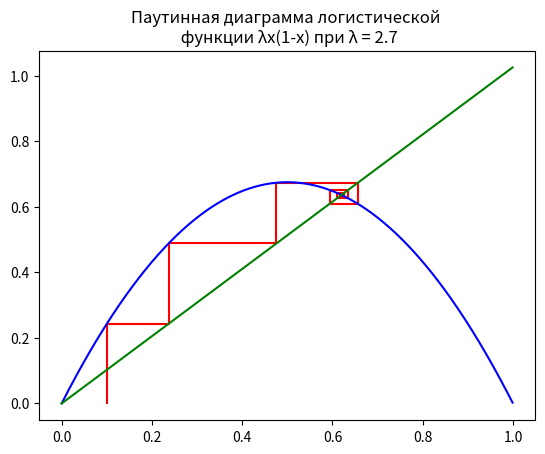

Write Python code to recreate this figure.
import matplotlib.pyplot as plt
from numpy import *
a=2.7
x1=0.62
def ff(x):
        return a*x*(1-x)
b=a*x1*(1-x1)/x1
def fl(x):
        return b*x
x=0.1
y=0
Y=[]
X=[]
for i in arange(1,30,1):
        X.append(x)
        Y.append(y)
        y=ff(x)
        X.append(x)
        Y.append(y)
        x=y/b
plt.title('Паутинная диаграмма логистической \n функции λx(1-x) при λ = 2.7')
plt.plot(X,Y,'r')
x1=arange(0,1,0.001)
y1=[ff(x) for x in x1]
y2=[fl(x) for x in x1]
plt.plot(x1,y1,'b')
plt.plot(x1,y2,'g')

plt.savefig('ugduwike.png')